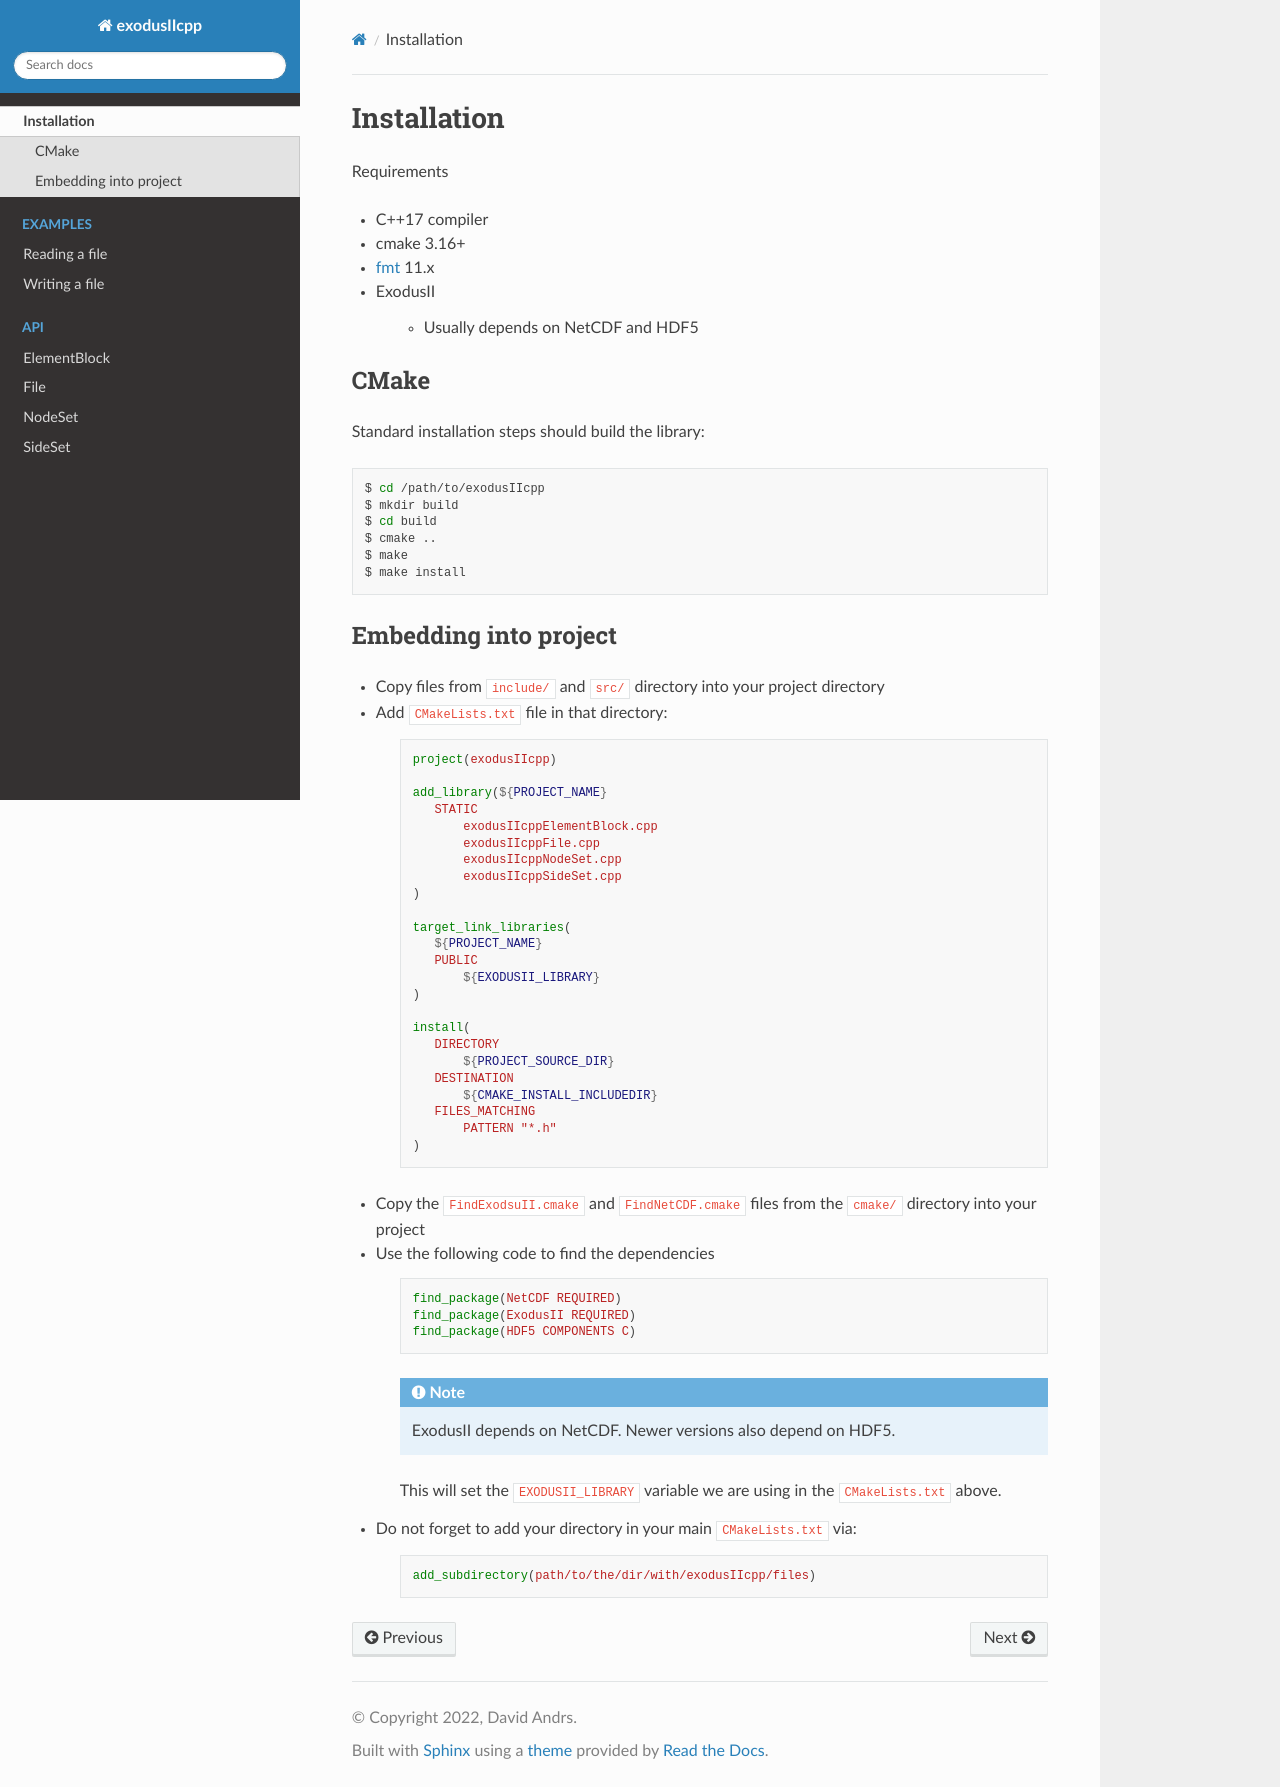

repository: andrsd/exodusIIcpp · page: install.html · generator: sphinx

Installation
============

Requirements

* C++17 compiler
* cmake 3.16+
* `fmt`_ 11.x
* ExodusII

   * Usually depends on NetCDF and HDF5

.. _fmt: https://github.com/fmtlib/fmt

CMake
-----

Standard installation steps should build the library:

.. code-block:: shell

   $ cd /path/to/exodusIIcpp
   $ mkdir build
   $ cd build
   $ cmake ..
   $ make
   $ make install


Embedding into project
----------------------

* Copy files from ``include/`` and ``src/`` directory into your project directory
* Add ``CMakeLists.txt`` file in that directory:

   .. code-block:: cmake

      project(exodusIIcpp)

      add_library(${PROJECT_NAME}
         STATIC
             exodusIIcppElementBlock.cpp
             exodusIIcppFile.cpp
             exodusIIcppNodeSet.cpp
             exodusIIcppSideSet.cpp
      )

      target_link_libraries(
         ${PROJECT_NAME}
         PUBLIC
             ${EXODUSII_LIBRARY}
      )

      install(
         DIRECTORY
             ${PROJECT_SOURCE_DIR}
         DESTINATION
             ${CMAKE_INSTALL_INCLUDEDIR}
         FILES_MATCHING
             PATTERN "*.h"
      )

* Copy the ``FindExodsuII.cmake`` and ``FindNetCDF.cmake`` files from the ``cmake/`` directory into your project

* Use the following code to find the dependencies

   .. code-block:: cmake

      find_package(NetCDF REQUIRED)
      find_package(ExodusII REQUIRED)
      find_package(HDF5 COMPONENTS C)

   .. note::

      ExodusII depends on NetCDF. Newer versions also depend on HDF5.

   This will set the ``EXODUSII_LIBRARY`` variable we are using in the ``CMakeLists.txt`` above.

* Do not forget to add your directory in your main ``CMakeLists.txt`` via:

   .. code-block:: cmake

      add_subdirectory(path/to/the/dir/with/exodusIIcpp/files)
